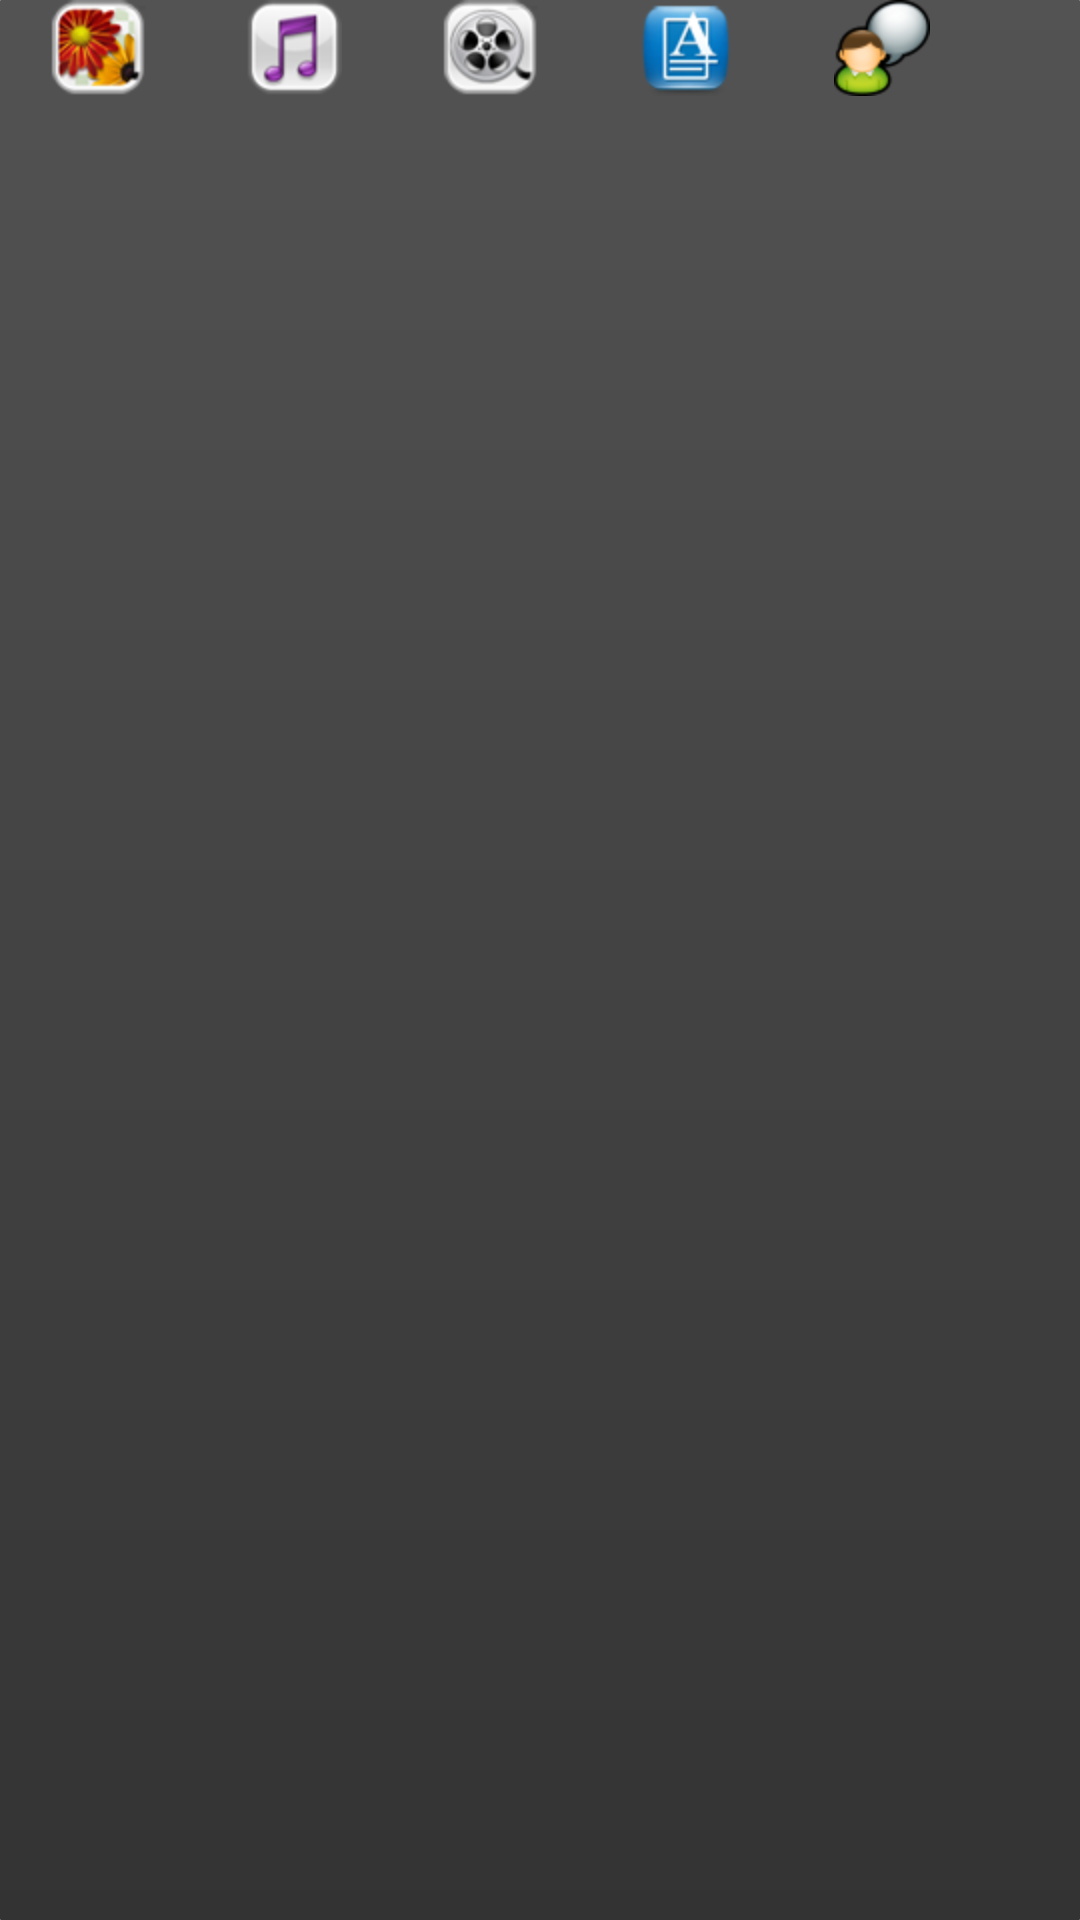

This screen was rendered from an Android layout file. Write that file and the resources it references.
<!-- AndroidManifest.xml: fallback theme Theme.MaterialComponents.DayNight.NoActionBar -->
<!-- res/layout/selection_optionbar.xml -->
<?xml version="1.0" encoding="utf-8"?>
<LinearLayout xmlns:android="http://schemas.android.com/apk/res/android"
    android:layout_width="match_parent"
    android:layout_height="wrap_content"
    android:background="@xml/footer_gradient_style"
    android:orientation="horizontal" >

    <ImageButton
        android:id="@+id/choice_pictures"
        style="@style/bottom_action_bar"
        android:src="@drawable/ic_bua_browse_list_gallery_48x48" />

    <ImageButton
        android:id="@+id/choice_music"
        style="@style/bottom_action_bar"
        android:src="@drawable/ic_bua_browse_list_music_48x48" />

    <ImageButton
        android:id="@+id/choice_videos"
        style="@style/bottom_action_bar"
        android:src="@drawable/ic_bua_browse_list_mov_48x48" />

    <ImageButton
        android:id="@+id/choice_documents"
        style="@style/bottom_action_bar"
        android:src="@drawable/doc" />

    <ImageButton
        android:id="@+id/choice_user"
        style="@style/bottom_action_bar"
        android:src="@drawable/user_choice" />

    <ImageButton
        android:id="@+id/launch_setting"
        style="@style/bottom_action_bar"
        android:src="@drawable/settings" />

</LinearLayout>
<!-- resources referenced by this layout -->
<resources>
  <!-- drawable doc: png bitmap (drawable-hdpi, 6703 bytes) -->
  <!-- drawable ic_bua_browse_list_gallery_48x48: png bitmap (drawable-hdpi, 7929 bytes) -->
  <!-- drawable ic_bua_browse_list_mov_48x48: png bitmap (drawable-hdpi, 7652 bytes) -->
  <!-- drawable ic_bua_browse_list_music_48x48: png bitmap (drawable-hdpi, 6079 bytes) -->
  <!-- drawable user_choice: png bitmap (drawable-hdpi, 3870 bytes) -->
  <style name="bottom_action_bar">
          <item name="android:layout_width">wrap_content</item>   
          <item name="android:layout_height">wrap_content</item>   
          <item name="android:layout_weight">1</item>  
          <item name="android:clickable">true</item>
          <item name="android:background">@null</item>        
      </style>
</resources>
